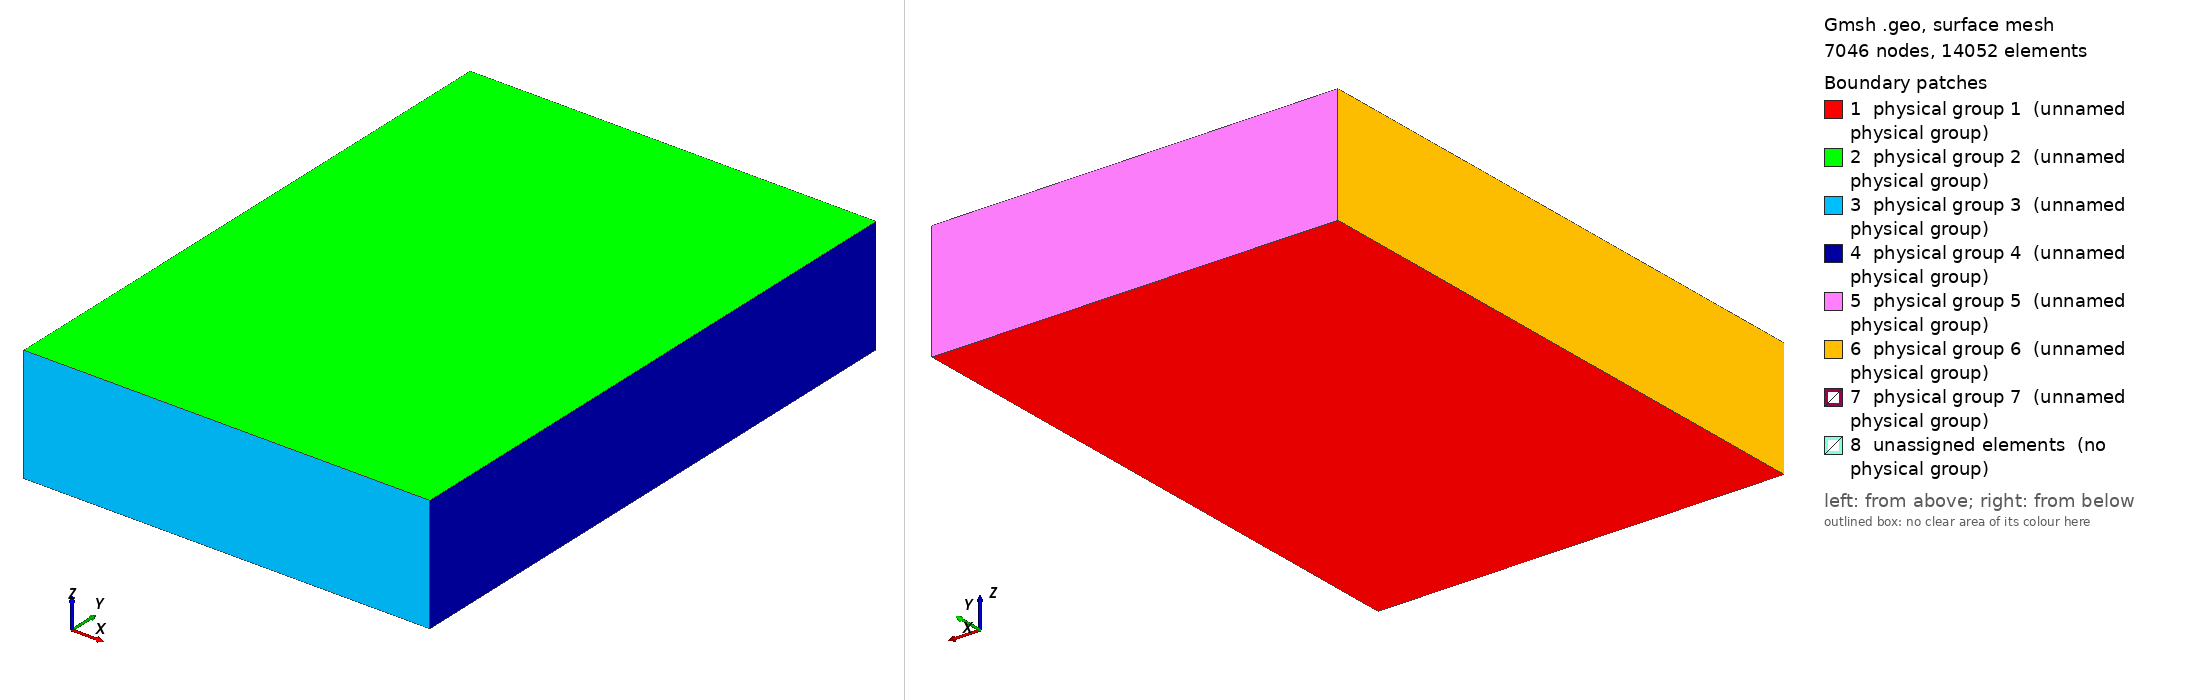

Gmsh geometry script, surface-meshed: 7046 nodes, 14052 surface elements. Boundary patches (legend numbers): 1 physical group 1 (unnamed physical group), 2 physical group 2 (unnamed physical group), 3 physical group 3 (unnamed physical group), 4 physical group 4 (unnamed physical group), 5 physical group 5 (unnamed physical group), 6 physical group 6 (unnamed physical group), 7 physical group 7 (unnamed physical group), 8 unassigned elements (no physical group). Left view from above one corner, right view from below the opposite corner. Legend entries are the model's physical surfaces; 'unassigned elements' are surfaces in no physical group. The drawing asked Gmsh for element sizes between 1% and 20% of the model's largest extent; the script's own settings can give other sizes.

=== plate3d_crack0pp.geo (drawn) ===
// Enable cracks (or not...)
Geometry.AutoCoherence = 0;

// Geometric parameters
pi    = 3.1415926535;  // What I love to make learn a number useful to wises
R     = 2;   // Radius of the crack
a     = 4;      // Center of the crack
b     = 3;      //
da    = pi/15; // angle of the crack
H     = 2;  //  height of plate
L     = 7;  //  width of plate
E     = 10; //E     = 7;
eps   = .4;  //refining width

// Discretization parameters
lc1 = .5; // element size at the crack tip
lc2 = .5; // element size in teh domain
lc3 = .2; // refining size

// Domain construction
Point(1) = {0.0,0.0,0.0,lc3};
Point(2) = {L,0.0,0.0,lc3};
Point(3) = {L,E,0.0,lc3};
Point(4) = {0.0,E,0.0,lc3};
Point(5) = {0.0,0.0,H,lc3};
Point(6) = {L,0.0,H,lc3};
Point(7) = {L,E,H,lc3};
Point(8) = {0.0,E,H,lc3};

// Refining points
Point(101) = {eps,eps,eps,lc2};
Point(102) = {L-eps,eps,eps,lc2};
Point(103) = {L-eps,E-eps,eps,lc2};
Point(104) = {eps,E-eps,eps,lc2};
Point(105) = {eps,eps,H-eps,lc2};
Point(106) = {L-eps,eps,H-eps,lc2};
Point(107) = {L-eps,E-eps,H-eps,lc2};
Point(108) = {eps,E-eps,H-eps,lc2};

// aretes
Line(1) = {1,2};
Line(2) = {2,3};
Line(3) = {3,4};
Line(4) = {4,1};

Line(5) = {6,5};
Line(6) = {7,6};
Line(7) = {8,7};
Line(8) = {5,8};

Line(9) = {1,5};
Line(10) = {2,6};
Line(11) = {3,7};
Line(12) = {4,8};

// refining aretes
Line(101) = {101,102};
Line(102) = {102,103};
Line(103) = {103,104};
Line(104) = {104,101};

Line(105) = {106,105};
Line(106) = {107,106};
Line(107) = {108,107};
Line(108) = {105,108};

Line(109) = {101,105};
Line(110) = {102,106};
Line(111) = {103,107};
Line(112) = {104,108};

// External faces
Line Loop(101) = {1,2,3,4};
Plane Surface(1) = {101};
Line Loop(102) = {5,6,7,8};
Plane Surface(2) = {102};
Line Loop(103) = {1,10,5,-9};
Plane Surface(3) = {103};
Line Loop(104) = {2,11,6,-10};
Plane Surface(4) = {104};
Line Loop(105) = {3,12,7,-11};
Plane Surface(5) = {105};
Line Loop(106) = {4,9,8,-12};
Plane Surface(6) = {106};

// Refining faces
Line Loop(1101) = {101,102,103,104};
Plane Surface(101) = {1101};
Line Loop(1102) = {105,106,107,108};
Plane Surface(102) = {1102};
Line Loop(1103) = {101,110,105,-109};
Plane Surface(103) = {1103};
Line Loop(1104) = {102,111,106,-110};
Plane Surface(104) = {1104};
Line Loop(1105) = {103,112,107,-111};
Plane Surface(105) = {1105};
Line Loop(1106) = {104,109,108,-112};
Plane Surface(106) = {1106};

// Crack construction
Point(9) = {R*Cos(da)+a,b,R*Sin(da)+H/2,lc1};
Point(10) = {R*Cos(pi/2)+a,R*Sin(pi/2)+b,H/2,lc1};
Point(11) = {R*Cos(pi)*Cos(da)+a,R*Sin(pi)+b,-R*Sin(da)+H/2,lc1};
Point(12) = {R*Cos(3*pi/2)+a,R*Sin(3*pi/2)+b,H/2,lc1};
Point(13) = {a,b,H/2,lc1};

Circle(13) = {9,13,10};
Circle(14) = {10,13,11};
Circle(15) = {11,13,12};
Circle(16) = {12,13,9};

Line Loop(107) = {13,14,15,16};
Plane Surface(7) = {107};

// Physical stuff
Surface Loop(1001) = {1,2,3,4,5,6};
Surface Loop(1007) = {7,-8};
Volume(9) = {1001};

// Crack and refining surfaces
Surface{7}   In Volume{9};
Surface{101} In Volume{9};
Surface{102} In Volume{9};
Surface{103} In Volume{9};
Surface{104} In Volume{9};
Surface{105} In Volume{9};
Surface{106} In Volume{9};

Physical Surface(1) = {1};
Physical Surface(2) = {2};
Physical Surface(3) = {3};
Physical Surface(4) = {4};
Physical Surface(5) = {5};
Physical Surface(6) = {6};
Physical Surface(7) = {7};

Physical Volume(9) = {9};
